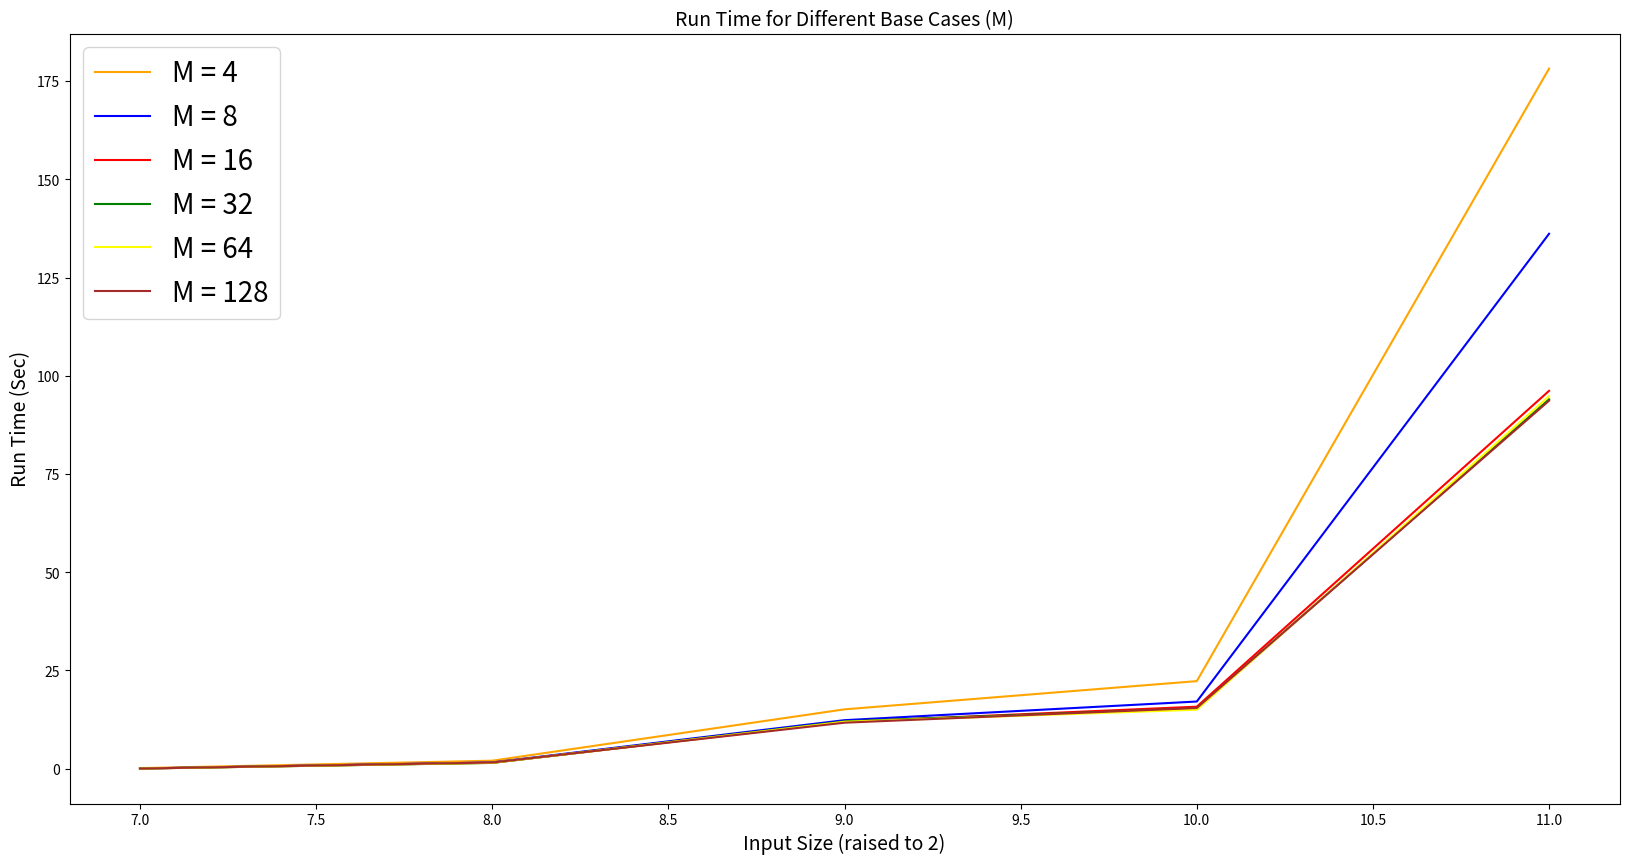

Recreate this plot in Python.
import matplotlib.pyplot as plt
import numpy as np

Size=[7, 8, 9, 10, 11]

M_4   = [0.14193, 2.03238, 15.1056, 22.2891, 178.2173]
M_8   = [0.04617, 1.58794, 12.3481, 17.0967, 136.1678]
M_16  = [0.035617, 1.50127, 11.9192, 15.7817, 96.1831]
M_32  = [0.03205, 1.46738, 12.0379, 15.3304, 94.03223]
M_64  = [0.03173, 1.48553, 11.9391, 15.0136, 94.8186]
M_128 = [0.02886, 1.56052, 11.7056, 15.4494, 93.6775]

plt.figure(figsize = (20,10))
plt.title('Run Time for Different Base Cases (M)', fontsize = 14)
plt.ylabel('Run Time (Sec)', fontsize = 14)
plt.xlabel('Input Size (raised to 2)', fontsize = 14)

plt.plot(Size, M_4, color = 'orange', label = 'M = 4')
plt.plot(Size, M_8, color = 'blue', label = 'M = 8')
plt.plot(Size, M_16, color = 'red', label = 'M = 16')
plt.plot(Size, M_32, color = 'green', label = 'M = 32')
plt.plot(Size, M_64, color = 'yellow', label = 'M = 64')
plt.plot(Size, M_128, color = 'brown', label = 'M = 128')

plt.legend(loc = 'upper left', fontsize = 20)
plt.show()
